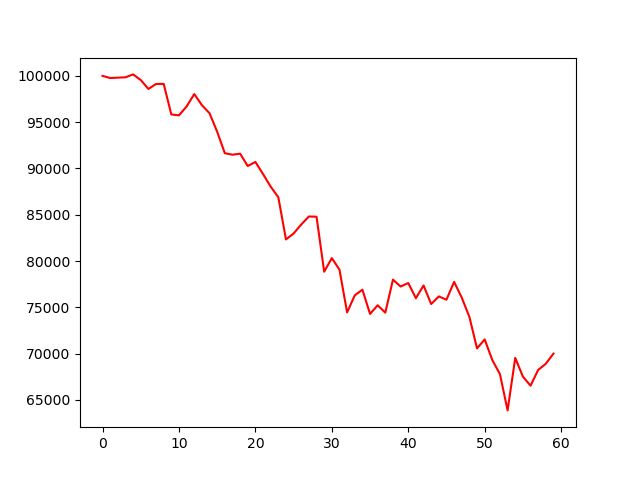

The file beside this chart, header and first rows:
, 0
0, 100000
1, 99768
2, 99808
3, 99848
4, 100160
5, 99551
6, 98589
7, 99120
8, 99137
9, 95835
10, 95737
11, 96697
12, 98034
13, 96833
14, 95964
15, 93963
16, 91646
17, 91482
18, 91596
19, 90261
20, 90702
21, 89392
22, 88033
23, 86887
24, 82329
25, 82972
26, 83941
27, 84810
28, 84784
29, 78842
30, 80315
31, 79069
32, 74448
33, 76286
34, 76903
35, 74284
36, 75216
37, 74423
38, 77986
39, 77243
40, 77621
41, 75984
42, 77356
43, 75355
44, 76173
45, 75820
46, 77747
47, 76047
48, 73957
49, 70558
50, 71527
51, 69299
52, 67775
53, 63860
54, 69530
55, 67514
56, 66531
57, 68232
58, 68900
59, 69996
